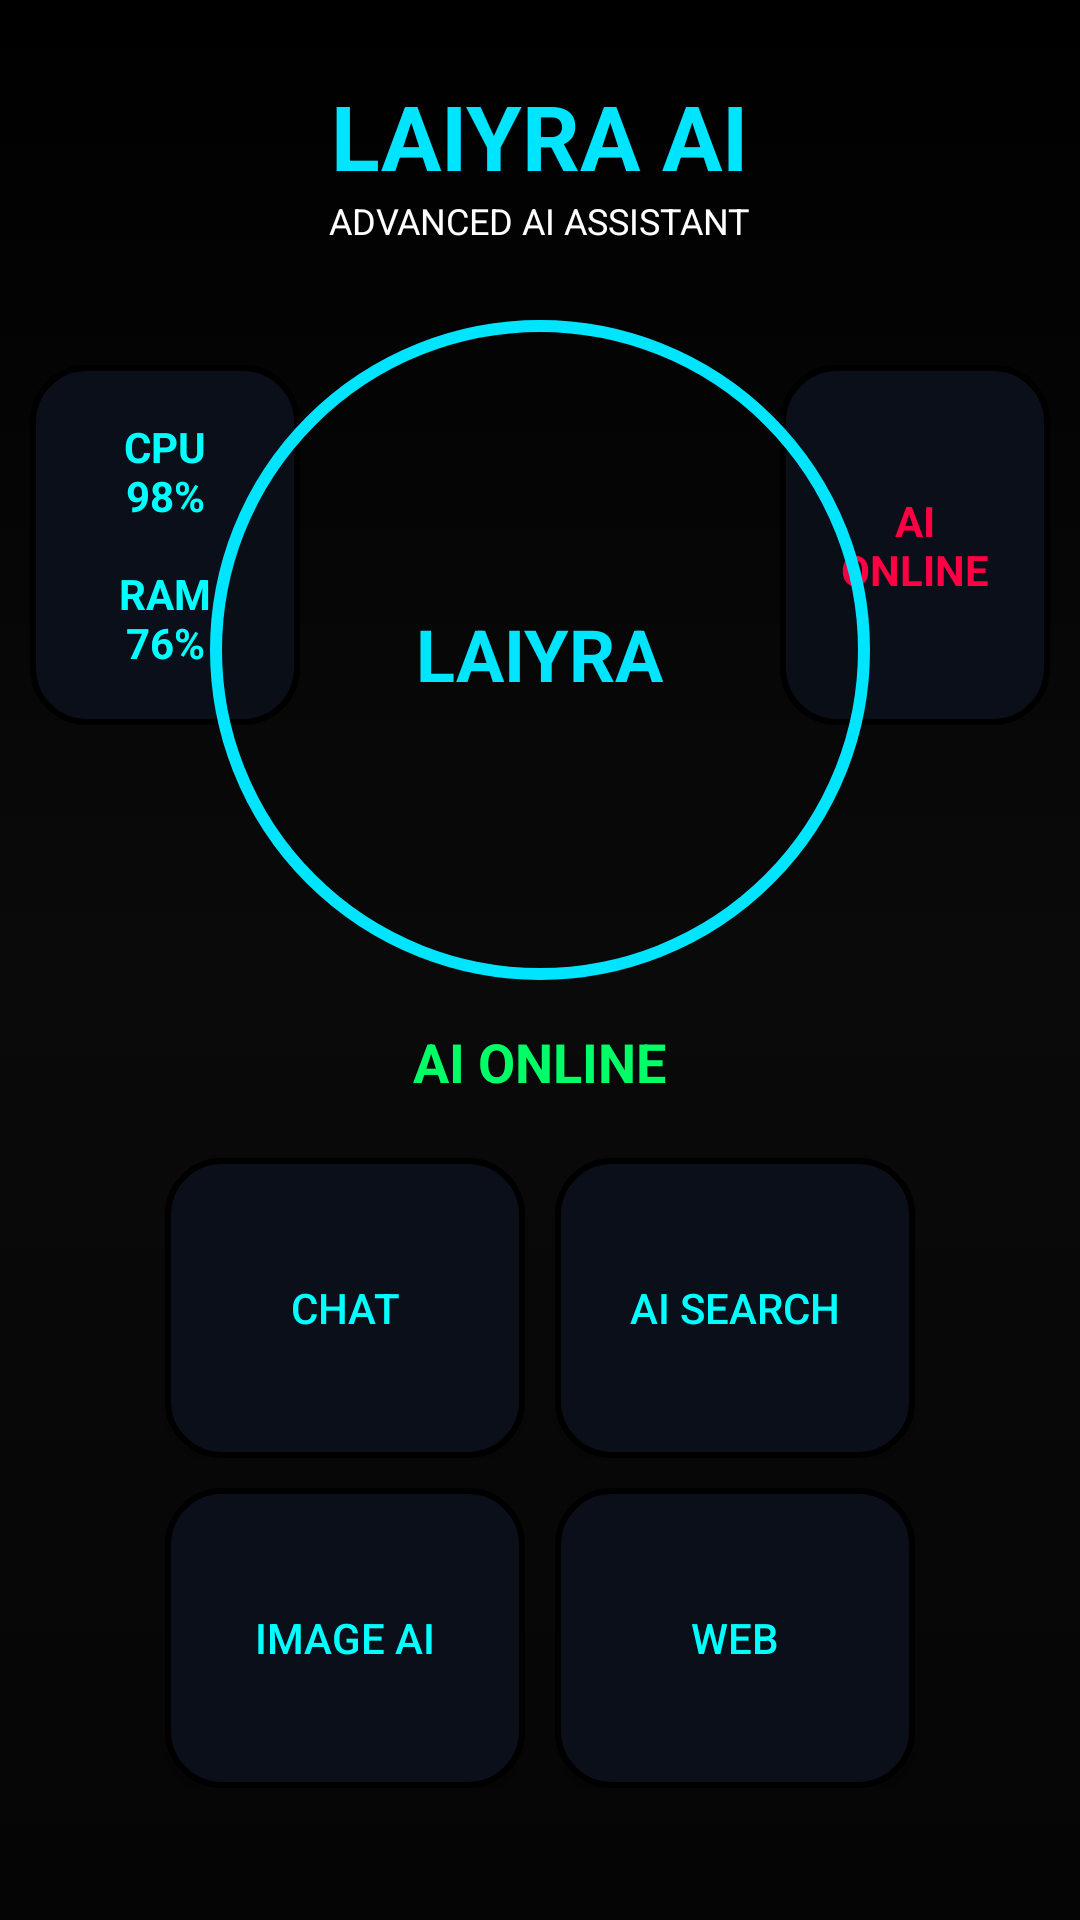

This screen was rendered from an Android layout file. Write that file and the resources it references.
<!-- AndroidManifest.xml: application theme android:Theme.Material.NoActionBar -->
<!-- res/layout/activity_main_backup.xml -->
<?xml version="1.0" encoding="utf-8"?>
<RelativeLayout xmlns:android="http://schemas.android.com/apk/res/android"
    android:layout_width="match_parent"
    android:layout_height="match_parent"
    android:background="@drawable/bg_hacker">

    <TextView
        android:id="@+id/title"
        android:layout_width="wrap_content"
        android:layout_height="wrap_content"
        android:text="LAIYRA AI"
        android:textColor="#00E5FF"
        android:textSize="30sp"
        android:textStyle="bold"
        android:layout_centerHorizontal="true"
        android:layout_marginTop="25dp"/>

    <TextView
        android:id="@+id/subtitle"
        android:layout_width="wrap_content"
        android:layout_height="wrap_content"
        android:text="ADVANCED AI ASSISTANT"
        android:textColor="#FFFFFF"
        android:textSize="12sp"
        android:layout_below="@id/title"
        android:layout_centerHorizontal="true"/>

    <TextView
        android:id="@+id/leftPanel"
        android:layout_width="90dp"
        android:layout_height="120dp"
        android:layout_below="@id/subtitle"
        android:layout_marginStart="10dp"
        android:layout_marginTop="40dp"
        android:background="@drawable/panel_bg"
        android:gravity="center"
        android:text="CPU&#10;98%&#10;&#10;RAM&#10;76%"
        android:textColor="#00FFFF"
        android:textStyle="bold"/>

    <TextView
        android:id="@+id/rightPanel"
        android:layout_width="90dp"
        android:layout_height="120dp"
        android:layout_alignParentEnd="true"
        android:layout_below="@id/subtitle"
        android:layout_marginEnd="10dp"
        android:layout_marginTop="40dp"
        android:background="@drawable/panel_bg"
        android:gravity="center"
        android:text="AI&#10;ONLINE"
        android:textColor="#FF0044"
        android:textStyle="bold"/>

    <ImageView
        android:id="@+id/hudRing"
        android:layout_width="220dp"
        android:layout_height="220dp"
        android:layout_below="@id/subtitle"
        android:layout_centerHorizontal="true"
        android:layout_marginTop="25dp"
        android:background="@drawable/hud_ring"/>

    <TextView
        android:id="@+id/coreText"
        android:layout_width="wrap_content"
        android:layout_height="wrap_content"
        android:text="LAIYRA"
        android:textColor="#00E5FF"
        android:textSize="24sp"
        android:textStyle="bold"
        android:layout_centerHorizontal="true"
        android:layout_below="@id/subtitle"
        android:layout_marginTop="120dp"/>

    <TextView
        android:id="@+id/status"
        android:layout_width="wrap_content"
        android:layout_height="wrap_content"
        android:text="AI ONLINE"
        android:textColor="#00FF66"
        android:textSize="18sp"
        android:textStyle="bold"
        android:layout_below="@id/hudRing"
        android:layout_centerHorizontal="true"
        android:layout_marginTop="15dp"/>

    <LinearLayout
        android:id="@+id/featureRow1"
        android:layout_width="match_parent"
        android:layout_height="wrap_content"
        android:layout_below="@id/status"
        android:layout_marginTop="20dp"
        android:gravity="center"
        android:orientation="horizontal">

        <Button
            android:layout_width="120dp"
            android:layout_height="100dp"
            android:text="CHAT"
            android:textColor="#00FFFF"
            android:background="@drawable/panel_bg"/>

        <Space
            android:layout_width="10dp"
            android:layout_height="1dp"/>

        <Button
            android:layout_width="120dp"
            android:layout_height="100dp"
            android:text="AI SEARCH"
            android:textColor="#00FFFF"
            android:background="@drawable/panel_bg"/>

    </LinearLayout>

    <LinearLayout
        android:id="@+id/featureRow2"
        android:layout_width="match_parent"
        android:layout_height="wrap_content"
        android:layout_below="@id/featureRow1"
        android:layout_marginTop="10dp"
        android:gravity="center"
        android:orientation="horizontal">

        <Button
            android:layout_width="120dp"
            android:layout_height="100dp"
            android:text="IMAGE AI"
            android:textColor="#00FFFF"
            android:background="@drawable/panel_bg"/>

        <Space
            android:layout_width="10dp"
            android:layout_height="1dp"/>

        <Button
            android:layout_width="120dp"
            android:layout_height="100dp"
            android:text="WEB"
            android:textColor="#00FFFF"
            android:background="@drawable/panel_bg"/>

    </LinearLayout>

</RelativeLayout>
<!-- resources referenced by this layout -->
<resources>
  <!-- drawable bg_hacker (drawable) -->
  <?xml version="1.0" encoding="utf-8"?>
  <shape xmlns:android="http://schemas.android.com/apk/res/android">
  
      <gradient
          android:startColor="#050505"
          android:centerColor="#0A0A0A"
          android:endColor="#000000"
          android:angle="90"/>
  
  </shape>
  <!-- drawable hud_ring (drawable) -->
  <?xml version="1.0" encoding="utf-8"?>
  <shape xmlns:android="http://schemas.android.com/apk/res/android"
      android:shape="oval">
  
      <stroke
          android:width="4dp"
          android:color="#00E5FF"/>
  
      <solid
          android:color="#10000000"/>
  </shape>
  <!-- drawable panel_bg (drawable) -->
  <?xml version="1.0" encoding="utf-8"?>
  <shape xmlns:android="http://schemas.android.com/apk/res/android">
  
      <solid android:color="#0B0F19"/>
  
      <stroke
          android:width="2dp"
          android:background="@drawable/panel_bg"/>
  
      <corners android:radius="18dp"/>
  
  </shape>
</resources>
